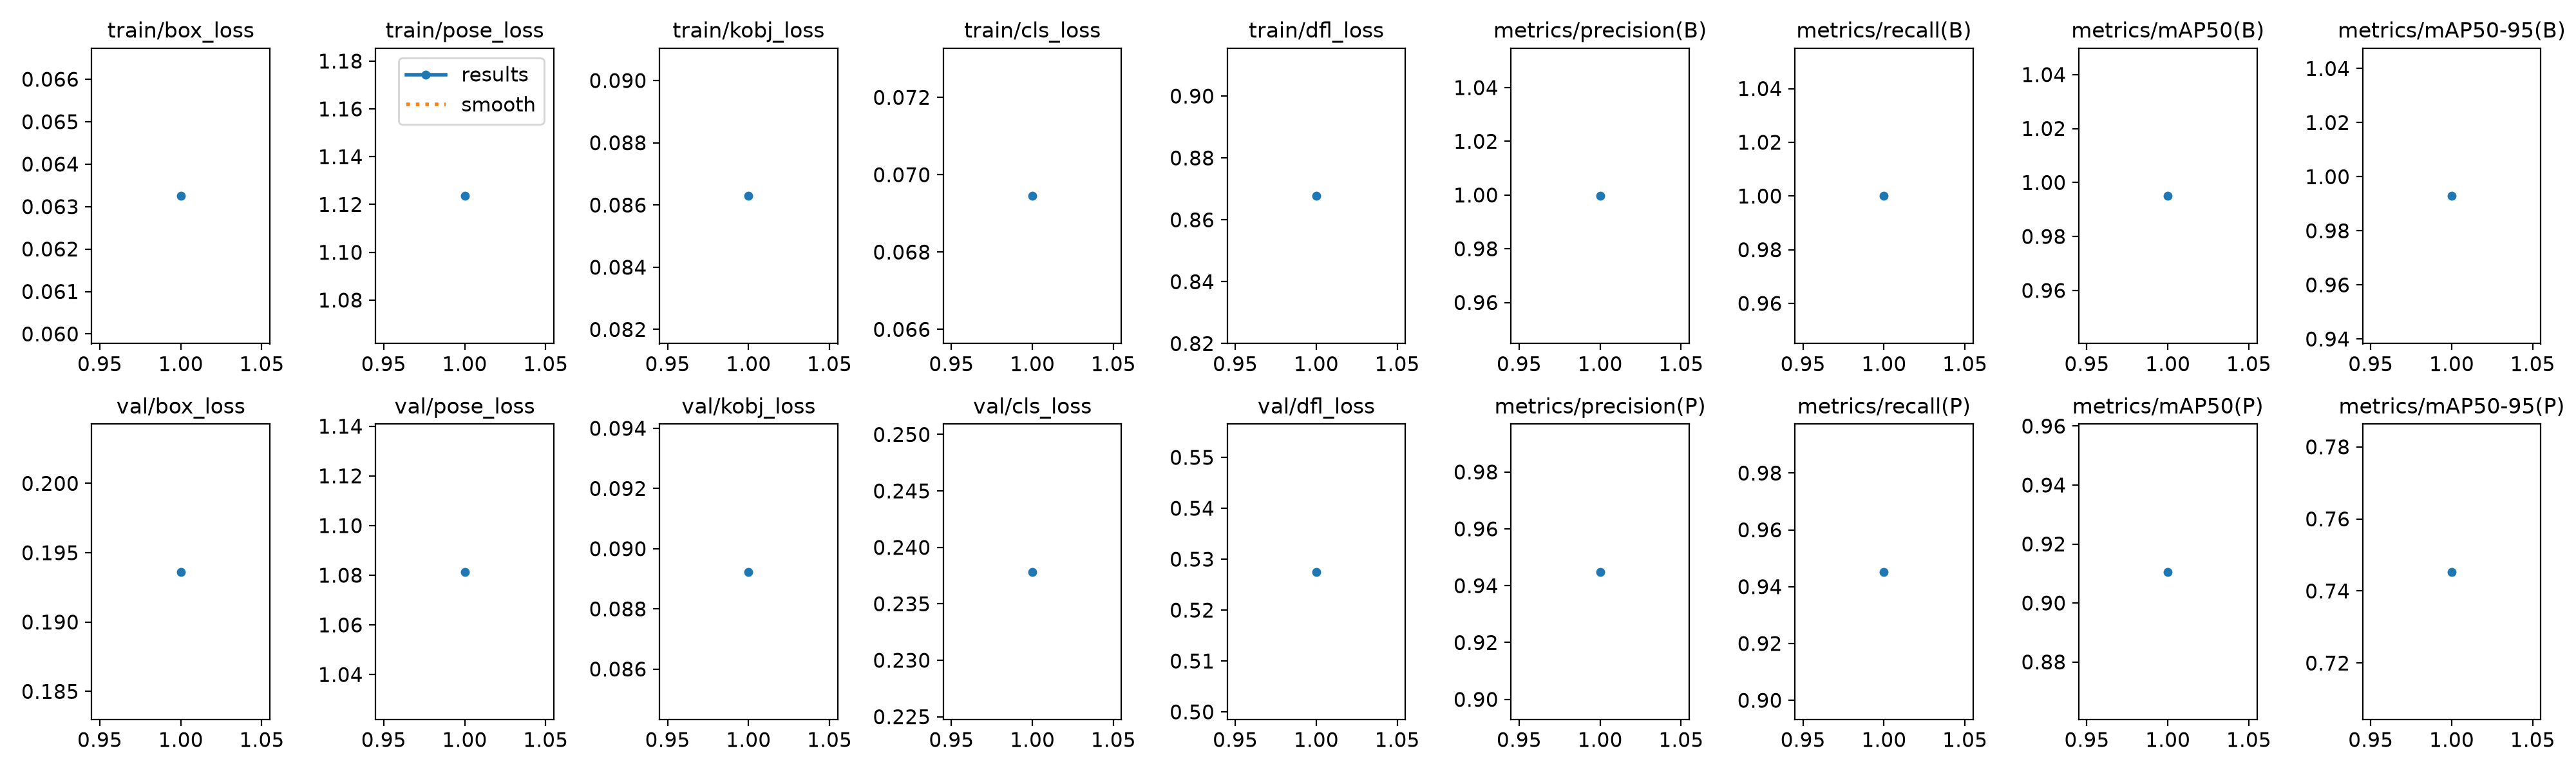

Values plotted in this chart, from the file beside it:
epoch, time, train/box_loss, train/pose_loss, train/kobj_loss, train/cls_loss, train/dfl_loss, metrics/precision(B), metrics/recall(B), metrics/mAP50(B), metrics/mAP50-95(B), metrics/precision(P), metrics/recall(P), metrics/mAP50(P), metrics/mAP50-95(P), val/box_loss, val/pose_loss, val/kobj_loss, val/cls_loss, val/dfl_loss, lr/pg0, lr/pg1, lr/pg2
1, 21.18, 0.06325, 1.124, 0.08629, 0.06945, 0.8677, 0.9996, 1, 0.995, 0.9929, 0.9449, 0.9452, 0.9106, 0.7453, 0.1936, 1.081, 0.08923, 0.2378, 0.5275, 0.002, 0.002, 0.002
